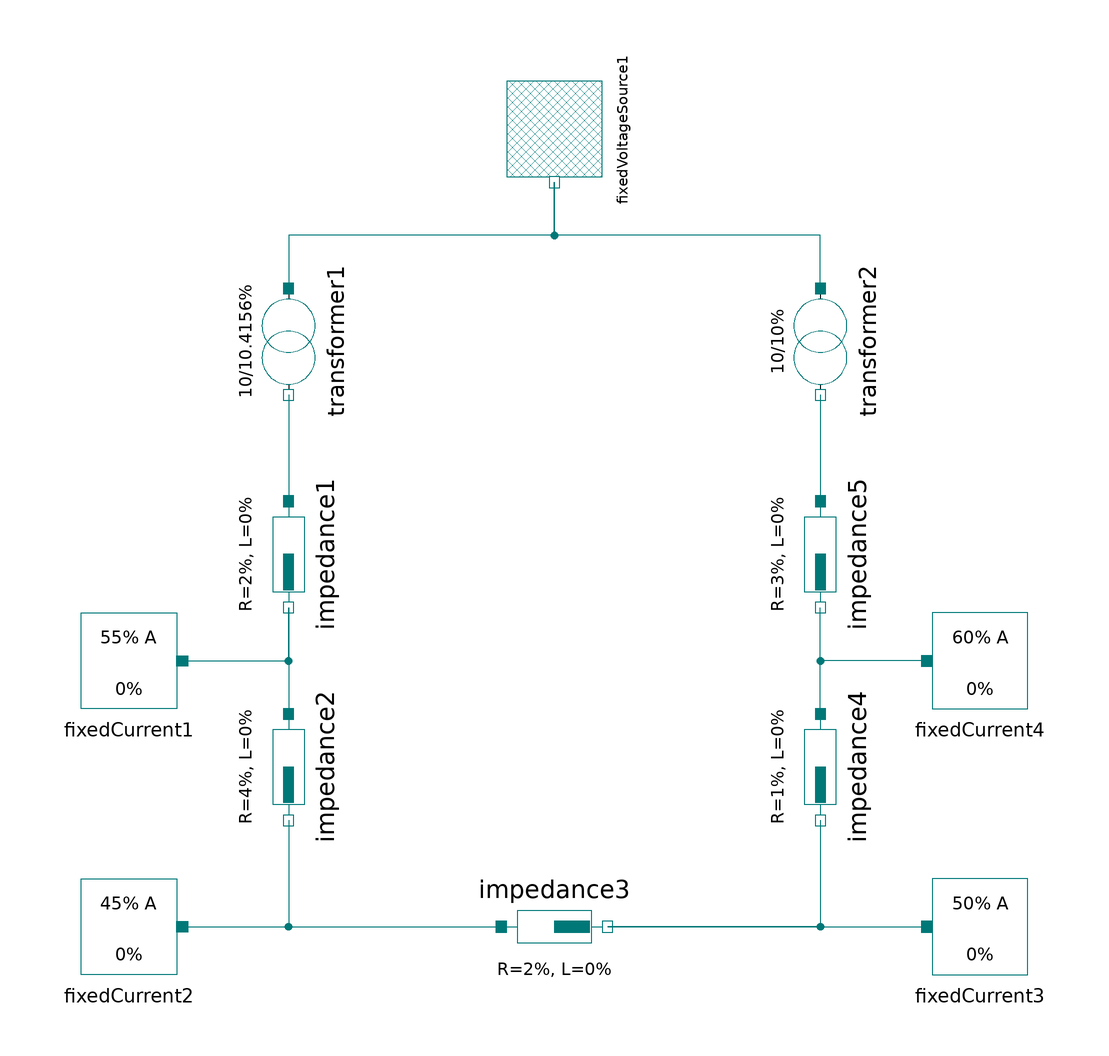

The component connection diagram of the Modelica model below, drawn from its own Placement and Line annotations.

model NetworkLoop
  "See Oeding, Oswald: Elektrische Kraftwerke und Netze, section 14.2.6: Leistungsfluss in Ringnetzen"
    extends Modelica.Icons.Example;

    PowerSystems.Generic.FixedVoltageSource
                               fixedVoltageSource1(V=10e3)
      annotation (Placement(transformation(
          origin={0,70},
          extent={{-10,-10},{10,10}},
          rotation=270)));
    PowerSystems.Generic.Impedance impedance1(R=2, L=0)
      annotation (Placement(transformation(
          origin={-50,-10},
          extent={{-10,-10},{10,10}},
          rotation=270)));
    PowerSystems.Generic.Impedance impedance2(R=4, L=0)
      annotation (Placement(transformation(
          origin={-50,-50},
          extent={{-10,-10},{10,10}},
          rotation=270)));
    PowerSystems.Generic.Impedance impedance3(R=2, L=0)
      annotation (Placement(transformation(extent={{-10,-90},{10,-70}},
            rotation=0)));
    PowerSystems.Generic.Impedance impedance4(L=0, R=1)
      annotation (Placement(transformation(
          origin={50,-50},
          extent={{-10,-10},{10,10}},
          rotation=270)));
    PowerSystems.Generic.Impedance impedance5(L=0, R=3)
      annotation (Placement(transformation(
          origin={50,-10},
          extent={{-10,-10},{10,10}},
          rotation=270)));
    PowerSystems.Generic.FixedCurrent
                         fixedCurrent3(I=50) annotation (Placement(
          transformation(extent={{70,-90},{90,-70}}, rotation=0)));
    PowerSystems.Generic.FixedCurrent
                         fixedCurrent1(I=55) annotation (Placement(
          transformation(extent={{-70,-40},{-90,-20}}, rotation=0)));
    PowerSystems.Generic.FixedCurrent
                         fixedCurrent2(I=45)
      annotation (Placement(transformation(extent={{-70,-90},{-90,-70}},
            rotation=0)));
    PowerSystems.Generic.FixedCurrent
                         fixedCurrent4(I=60) annotation (Placement(
          transformation(extent={{70,-40},{90,-20}}, rotation=0)));
    PowerSystems.Generic.VoltageConverter transformer1(ratio=10/10.4156)
      annotation (Placement(transformation(
          origin={-50,30},
          extent={{-10,-10},{10,10}},
          rotation=270)));
    PowerSystems.Generic.VoltageConverter transformer2(ratio=10/10)
      annotation (Placement(transformation(
          origin={50,30},
          extent={{-10,-10},{10,10}},
          rotation=270)));
  equation
    connect(impedance1.terminal_n, impedance2.terminal_p)
      annotation (Line(points={{-50,-20},{-50,-40}}, color={0,120,120}));
    connect(impedance2.terminal_n, impedance3.terminal_p) annotation (Line(
          points={{-50,-60},{-50,-80},{-10,-80}}, color={0,120,120}));
    connect(impedance4.terminal_p, impedance5.terminal_n)
      annotation (Line(points={{50,-40},{50,-20}}, color={0,120,120}));
    connect(fixedCurrent1.terminal, impedance1.terminal_n) annotation (Line(
          points={{-70,-30},{-50,-30},{-50,-20}}, color={0,120,120}));
    connect(fixedCurrent2.terminal, impedance3.terminal_p)
      annotation (Line(points={{-70,-80},{-10,-80}}, color={0,120,120}));
    connect(fixedCurrent4.terminal, impedance5.terminal_n) annotation (Line(
          points={{70,-30},{50,-30},{50,-20}}, color={0,120,120}));
    connect(fixedVoltageSource1.terminal, transformer1.terminal_p) annotation (Line(
          points={{-1.83697e-015,60},{-1.83697e-015,50},{-50,50},{-50,40}},
          color={0,120,120}));
    connect(transformer1.terminal_n, impedance1.terminal_p)
      annotation (Line(points={{-50,20},{-50,0}}, color={0,120,120}));
    connect(transformer2.terminal_n, impedance5.terminal_p)
      annotation (Line(points={{50,20},{50,0}}, color={0,120,120}));
    connect(transformer2.terminal_p, fixedVoltageSource1.terminal) annotation (Line(
          points={{50,40},{50,50},{-1.83697e-015,50},{-1.83697e-015,60}},
                                                                        color=
           {0,120,120}));
    connect(impedance3.terminal_n, fixedCurrent3.terminal) annotation (Line(
        points={{10,-80},{70,-80}},
        color={0,120,120},
        smooth=Smooth.None));
    connect(impedance4.terminal_n, impedance3.terminal_n) annotation (Line(
        points={{50,-60},{50,-80},{10,-80}},
        color={0,120,120},
        smooth=Smooth.None));
    annotation (preferredView="diagram", Diagram(coordinateSystem(preserveAspectRatio=false, extent={{-100,
              -100},{100,100}}),
                        graphics),
                         experiment(StopTime=1));
  end NetworkLoop;